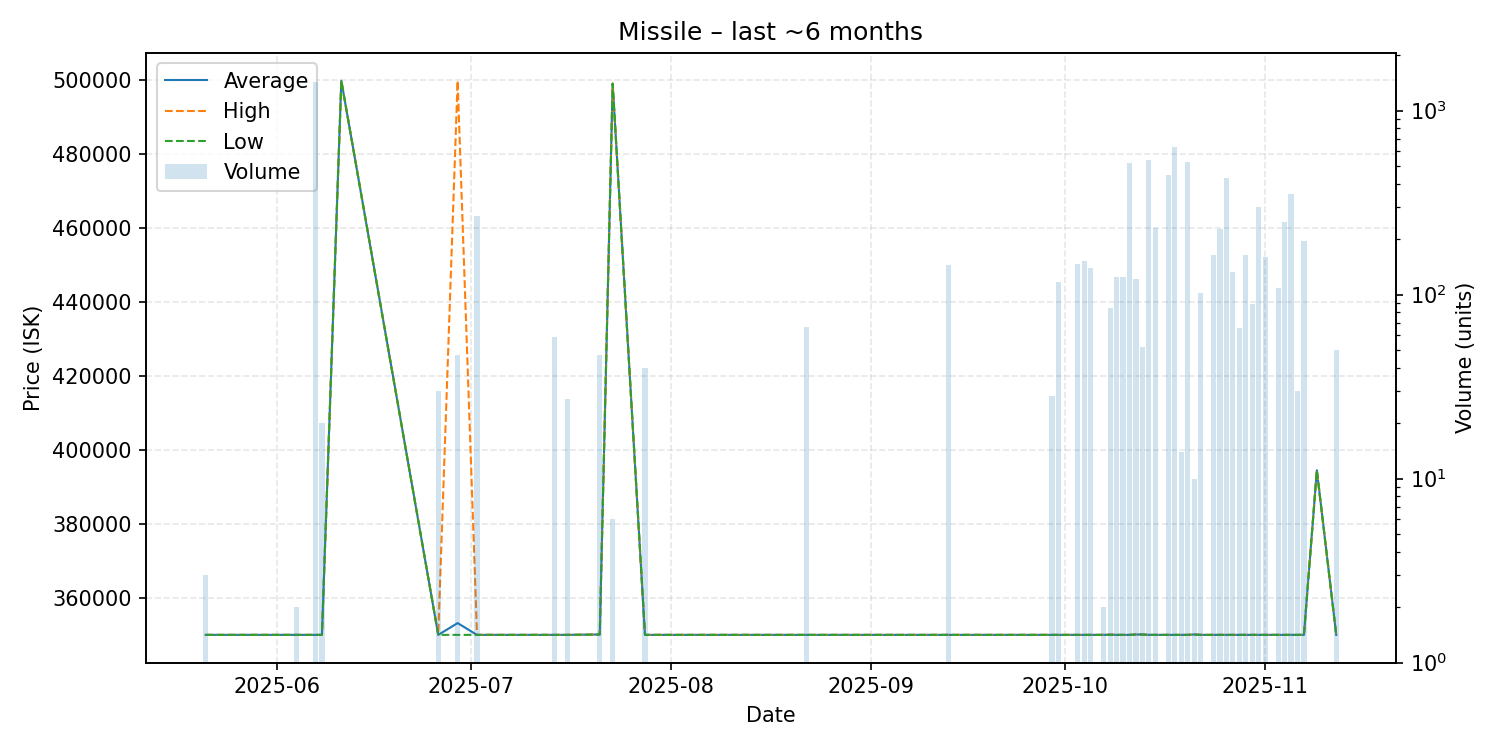

The table this chart was drawn from, first rows:
date, average, highest, lowest, order_count, volume
2025-05-21, 350000, 350000, 350000, 1, 3
2025-06-04, 350000, 350000, 350000, 1, 2
2025-06-07, 350000, 350000, 350000, 2, 1429
2025-06-08, 350000, 350000, 350000, 1, 20
2025-06-11, 499800, 499800, 499800, 1, 1
2025-06-26, 350000, 350000, 350000, 4, 30
2025-06-29, 353187, 499800, 350000, 2, 47
2025-07-02, 350000, 350000, 350000, 2, 266
2025-07-14, 350000, 350000, 350000, 1, 59
2025-07-16, 350000, 350000, 350000, 1, 27
2025-07-21, 350100, 350100, 350100, 1, 47
2025-07-23, 499000, 499000, 499000, 2, 6
2025-07-28, 350000, 350000, 350000, 1, 40
2025-08-22, 350000, 350000, 350000, 1, 67
2025-09-13, 350000, 350000, 350000, 2, 144
2025-09-29, 350000, 350000, 350000, 1, 28
2025-09-30, 350000, 350000, 350000, 3, 117
2025-10-03, 350000, 350000, 350000, 2, 147
2025-10-04, 350000, 350000, 350000, 3, 152
2025-10-05, 350000, 350000, 350000, 3, 139
2025-10-07, 350000, 350000, 350000, 2, 2
2025-10-08, 350059, 350100, 350000, 4, 85
2025-10-09, 350000, 350000, 350000, 3, 124
2025-10-10, 350000, 350000, 350000, 12, 125
2025-10-11, 350000, 350000, 350000, 20, 522
2025-10-12, 350100, 350100, 350100, 2, 121
2025-10-13, 350100, 350100, 350100, 2, 52
2025-10-14, 350000, 350000, 350000, 10, 540
2025-10-15, 350000, 350000, 350000, 5, 231
2025-10-17, 350000, 350000, 350000, 5, 445
2025-10-18, 350000, 350000, 350000, 5, 630
2025-10-19, 350000, 350000, 350000, 2, 14
2025-10-20, 350000, 350000, 350000, 5, 523
2025-10-21, 350100, 350100, 350100, 1, 10
2025-10-22, 350000, 350000, 350000, 1, 102
2025-10-24, 350000, 350000, 350000, 2, 164
2025-10-25, 350000, 350000, 350000, 5, 228
2025-10-26, 350000, 350000, 350000, 6, 429
2025-10-27, 350000, 350000, 350000, 4, 133
2025-10-28, 350000, 350000, 350000, 3, 66
2025-10-29, 350000, 350000, 350000, 4, 164
2025-10-30, 350000, 350000, 350000, 2, 89
2025-10-31, 350000, 350000, 350000, 4, 299
2025-11-01, 350000, 350000, 350000, 20, 160
2025-11-03, 350000, 350000, 350000, 3, 109
2025-11-04, 350000, 350000, 350000, 17, 248
2025-11-05, 350000, 350000, 350000, 26, 352
2025-11-06, 350000, 350000, 350000, 1, 30
2025-11-07, 350000, 350000, 350000, 2, 195
2025-11-09, 394500, 394500, 394500, 1, 1
2025-11-12, 350000, 350000, 350000, 1, 50
